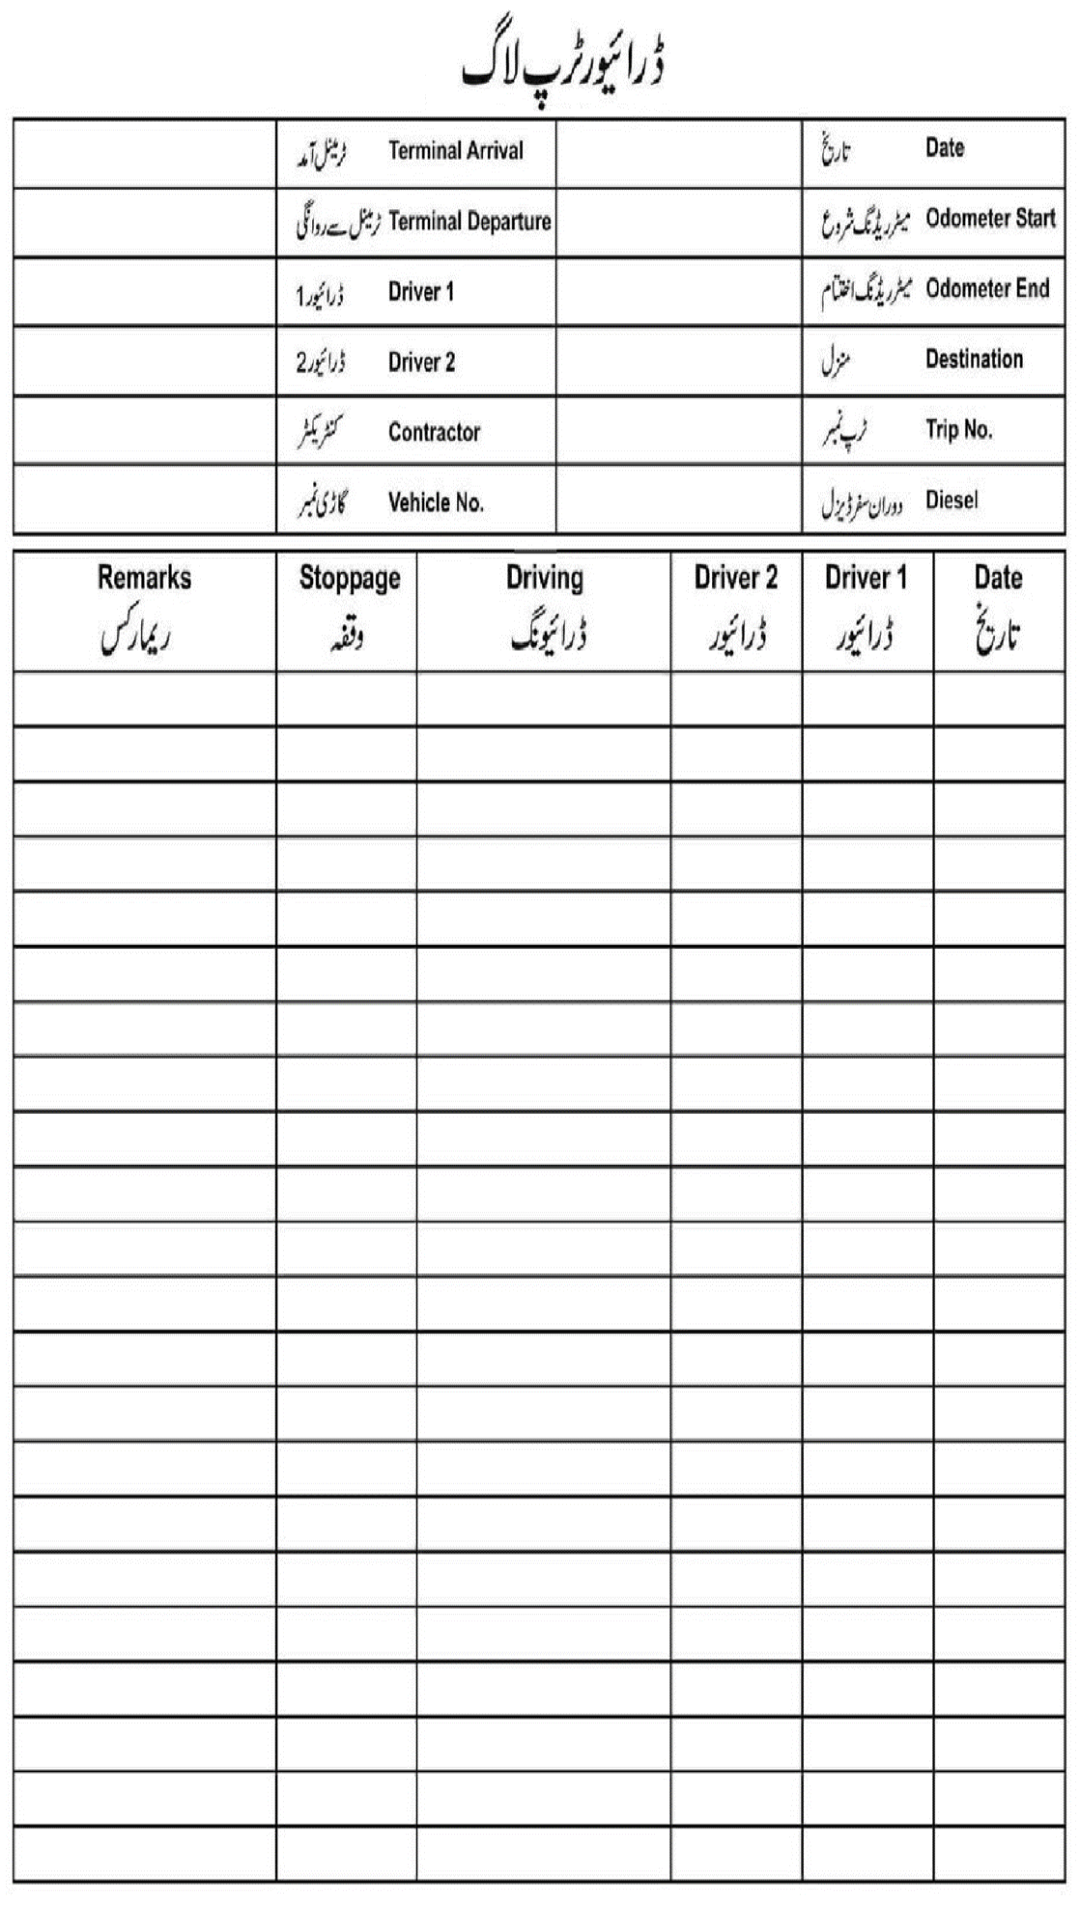

This screen was rendered from an Android layout file. Write that file and the resources it references.
<!-- AndroidManifest.xml: application theme Theme.HGGC -->
<!-- res/layout/fragment_w_form1.xml -->
<?xml version="1.0" encoding="utf-8"?>
<FrameLayout xmlns:android="http://schemas.android.com/apk/res/android"
    xmlns:tools="http://schemas.android.com/tools"
    android:layout_width="match_parent"
    android:layout_height="match_parent"
    android:background="?attr/fullscreenBackgroundColor"
    android:theme="@style/ThemeOverlay.HGGC.FullscreenContainer"
    tools:context=".workforms.WForm1Fragment">

    
    <ImageView
        android:id="@+id/imageView"
        android:layout_width="match_parent"
        android:layout_height="match_parent"
        android:scaleType="fitXY"
        android:src="@drawable/wform1" />

    
    <FrameLayout
        android:layout_width="match_parent"
        android:layout_height="match_parent"
        android:fitsSystemWindows="true">

        <LinearLayout
            android:id="@+id/fullscreen_content_controls"
            style="@style/Widget.Theme.HGGC.ButtonBar.Fullscreen"
            android:layout_width="match_parent"
            android:layout_height="wrap_content"
            android:layout_gravity="bottom|center_horizontal"
            android:orientation="horizontal"
            tools:ignore="UselessParent">


        </LinearLayout>
    </FrameLayout>

</FrameLayout>
<!-- resources referenced by this layout -->
<resources>
  <!-- drawable wform1: png bitmap (drawable, 140329 bytes) -->
  <style name="ThemeOverlay.HGGC.FullscreenContainer" parent="">
          <item name="fullscreenBackgroundColor">@color/light_blue_600</item>
          <item name="fullscreenTextColor">@color/light_blue_A200</item>
      </style>
  <style name="Widget.Theme.HGGC.ButtonBar.Fullscreen" parent="">
          <item name="android:background">@color/black_overlay</item>
          <item name="android:buttonBarStyle">?android:attr/buttonBarStyle</item>
      </style>
  <style name="Theme.HGGC" parent="Theme.MaterialComponents.DayNight.DarkActionBar">
          
          <item name="colorPrimary">#7A1818</item>
          <item name="colorPrimaryVariant">@color/purple_700</item>
          <item name="colorOnPrimary">@color/white</item>
          
          <item name="colorSecondary">@color/teal_200</item>
          <item name="colorSecondaryVariant">@color/teal_700</item>
          <item name="colorOnSecondary">@color/black</item>
          
          <item name="android:statusBarColor">@color/black</item>
          <item name="android:fontFamily">@font/urdu</item>
          
      </style>
  <color name="light_blue_600">#FF039BE5</color>
  <color name="light_blue_A200">#FF40C4FF</color>
  <color name="black_overlay">#66000000</color>
  <color name="purple_700">#7A1818</color>
  <color name="white">#FFFFFFFF</color>
  <color name="teal_200">#7A1818</color>
  <color name="teal_700">#E67777</color>
  <color name="black">#FF000000</color>
</resources>
